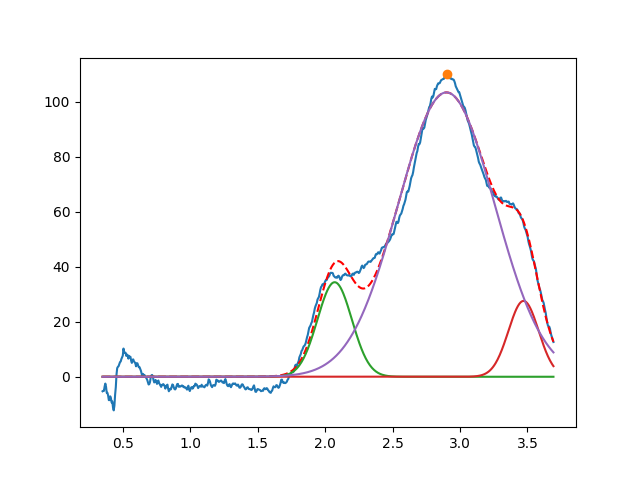

Data behind this chart, as committed beside it:
2.070643117591174143e+00, 3.435107427099546840e+01, 2.999999999999999334e-01, 9.999999999999998890e-01
3.471086213296674661e+00, 2.755804294909009045e+01, 2.632405936241647426e-01, 9.999999999999998890e-01
2.899222569072547717e+00, 1.033380972013964083e+02, 8.430973667053155429e-01, 9.999999999999998890e-01
